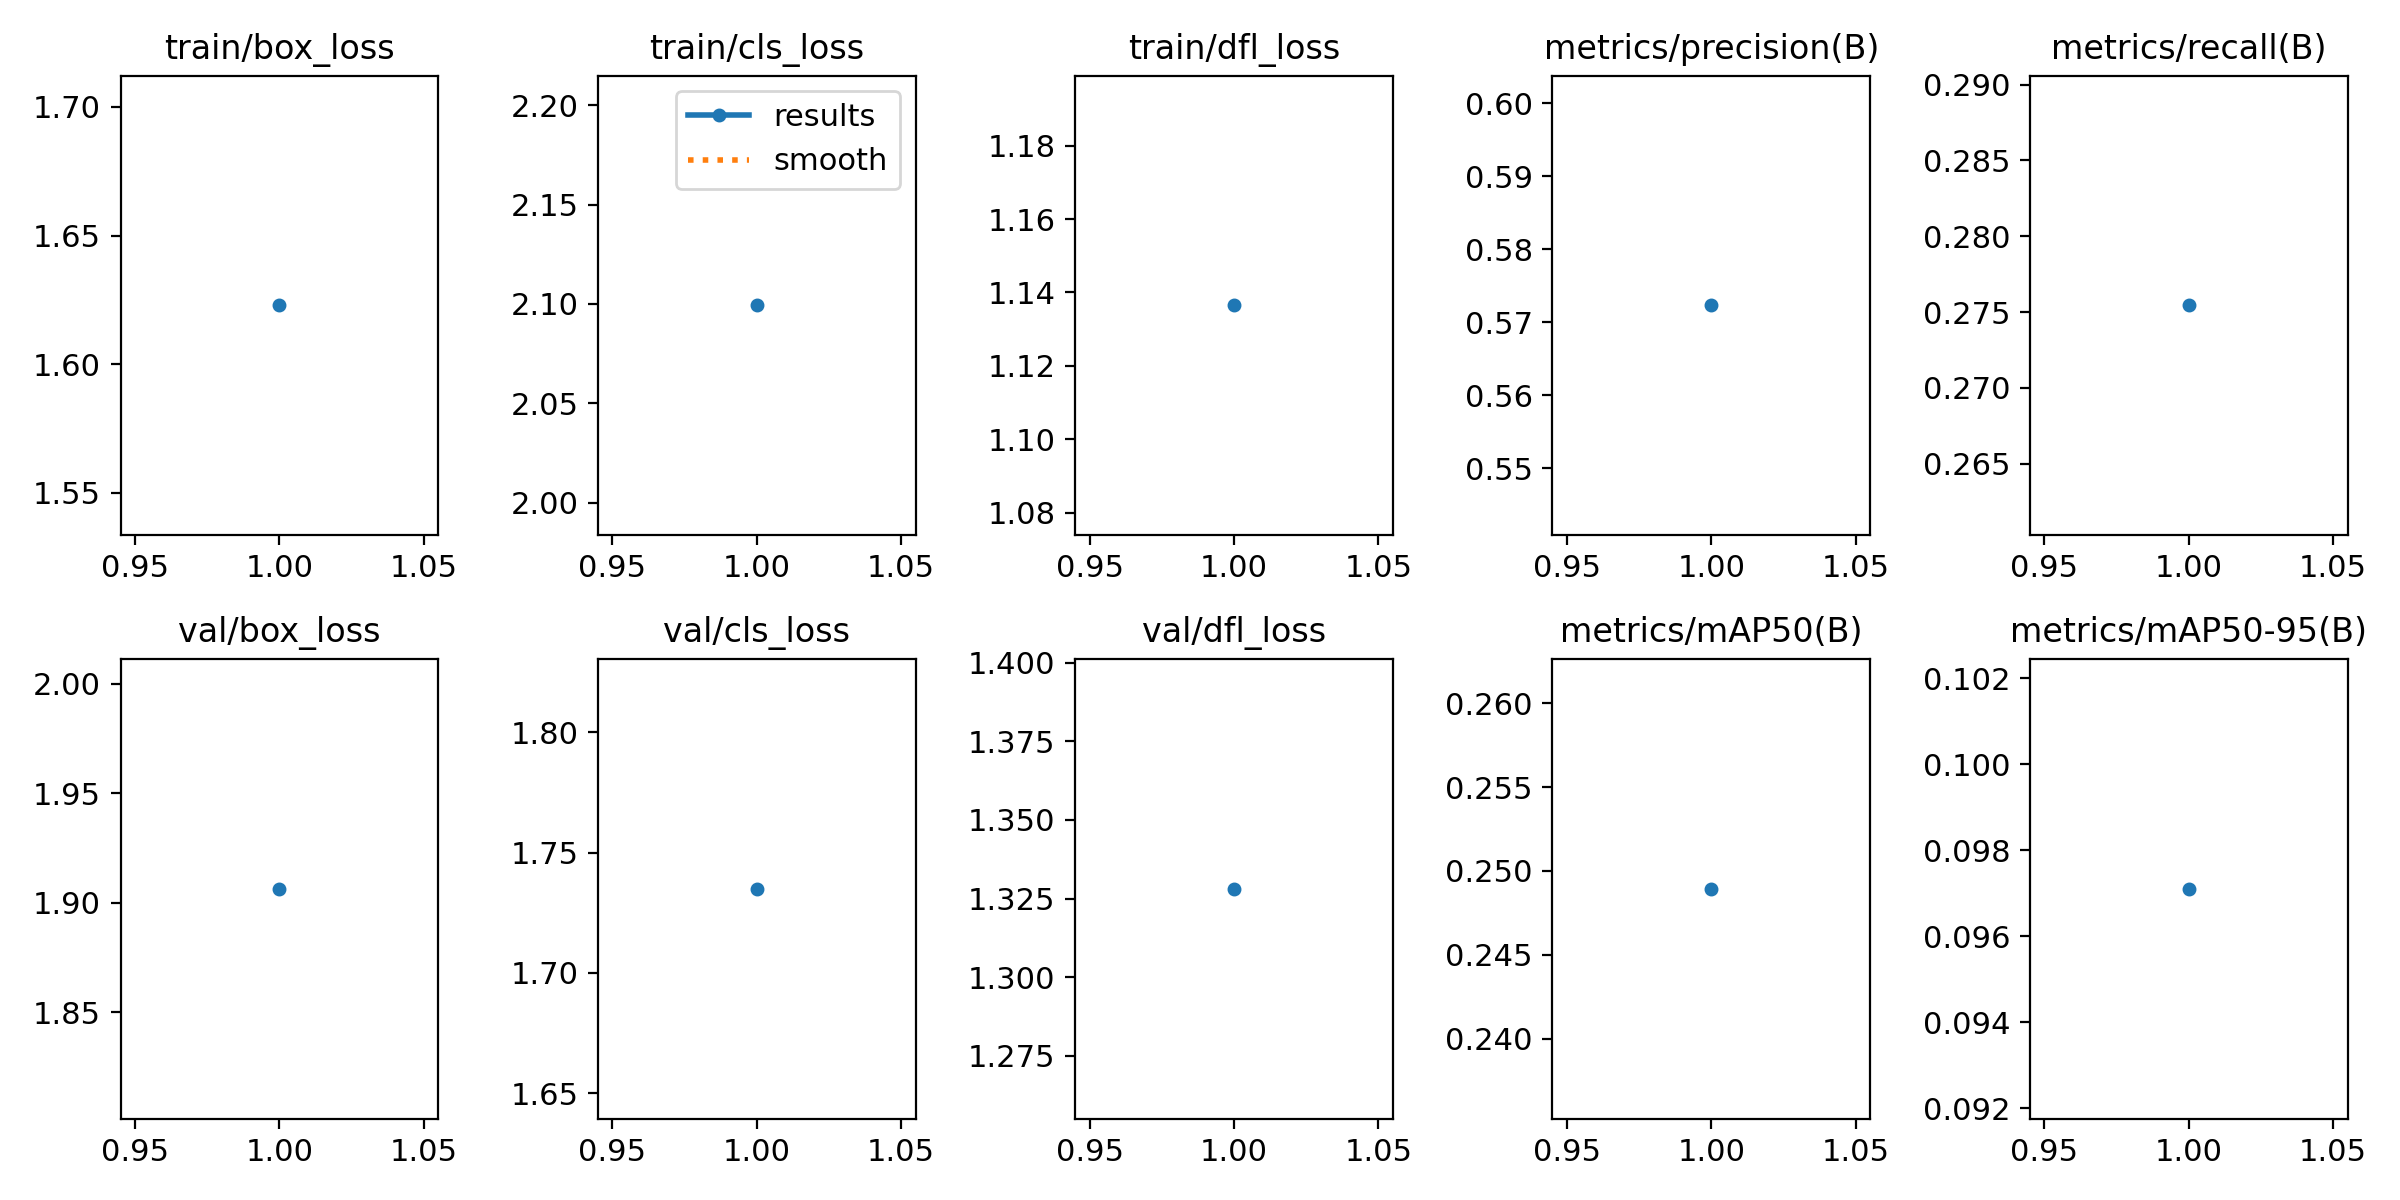

The table this chart was drawn from, first rows:
epoch, train/box_loss, train/cls_loss, train/dfl_loss, metrics/precision(B), metrics/recall(B), metrics/mAP50(B), metrics/mAP50-95(B), val/box_loss, val/cls_loss, val/dfl_loss, lr/pg0, lr/pg1, lr/pg2
1, 1.623, 2.099, 1.137, 0.5723, 0.2754, 0.2489, 0.0971, 1.906, 1.735, 1.328, 0.06704, 0.0003329, 0.0003329
